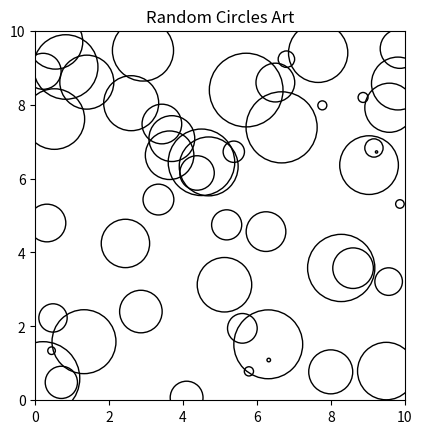

Reproduce this figure in Python.
import matplotlib.pyplot as plt
import numpy as np

for i in range(50):
    circle = plt.Circle((np.random.rand()*10, np.random.rand()*10),
                        np.random.rand(),
                        fill=False)
    plt.gca().add_patch(circle)

plt.xlim(0, 10)
plt.ylim(0, 10)

plt.title("Random Circles Art")
plt.gca().set_aspect('equal')
plt.show()
